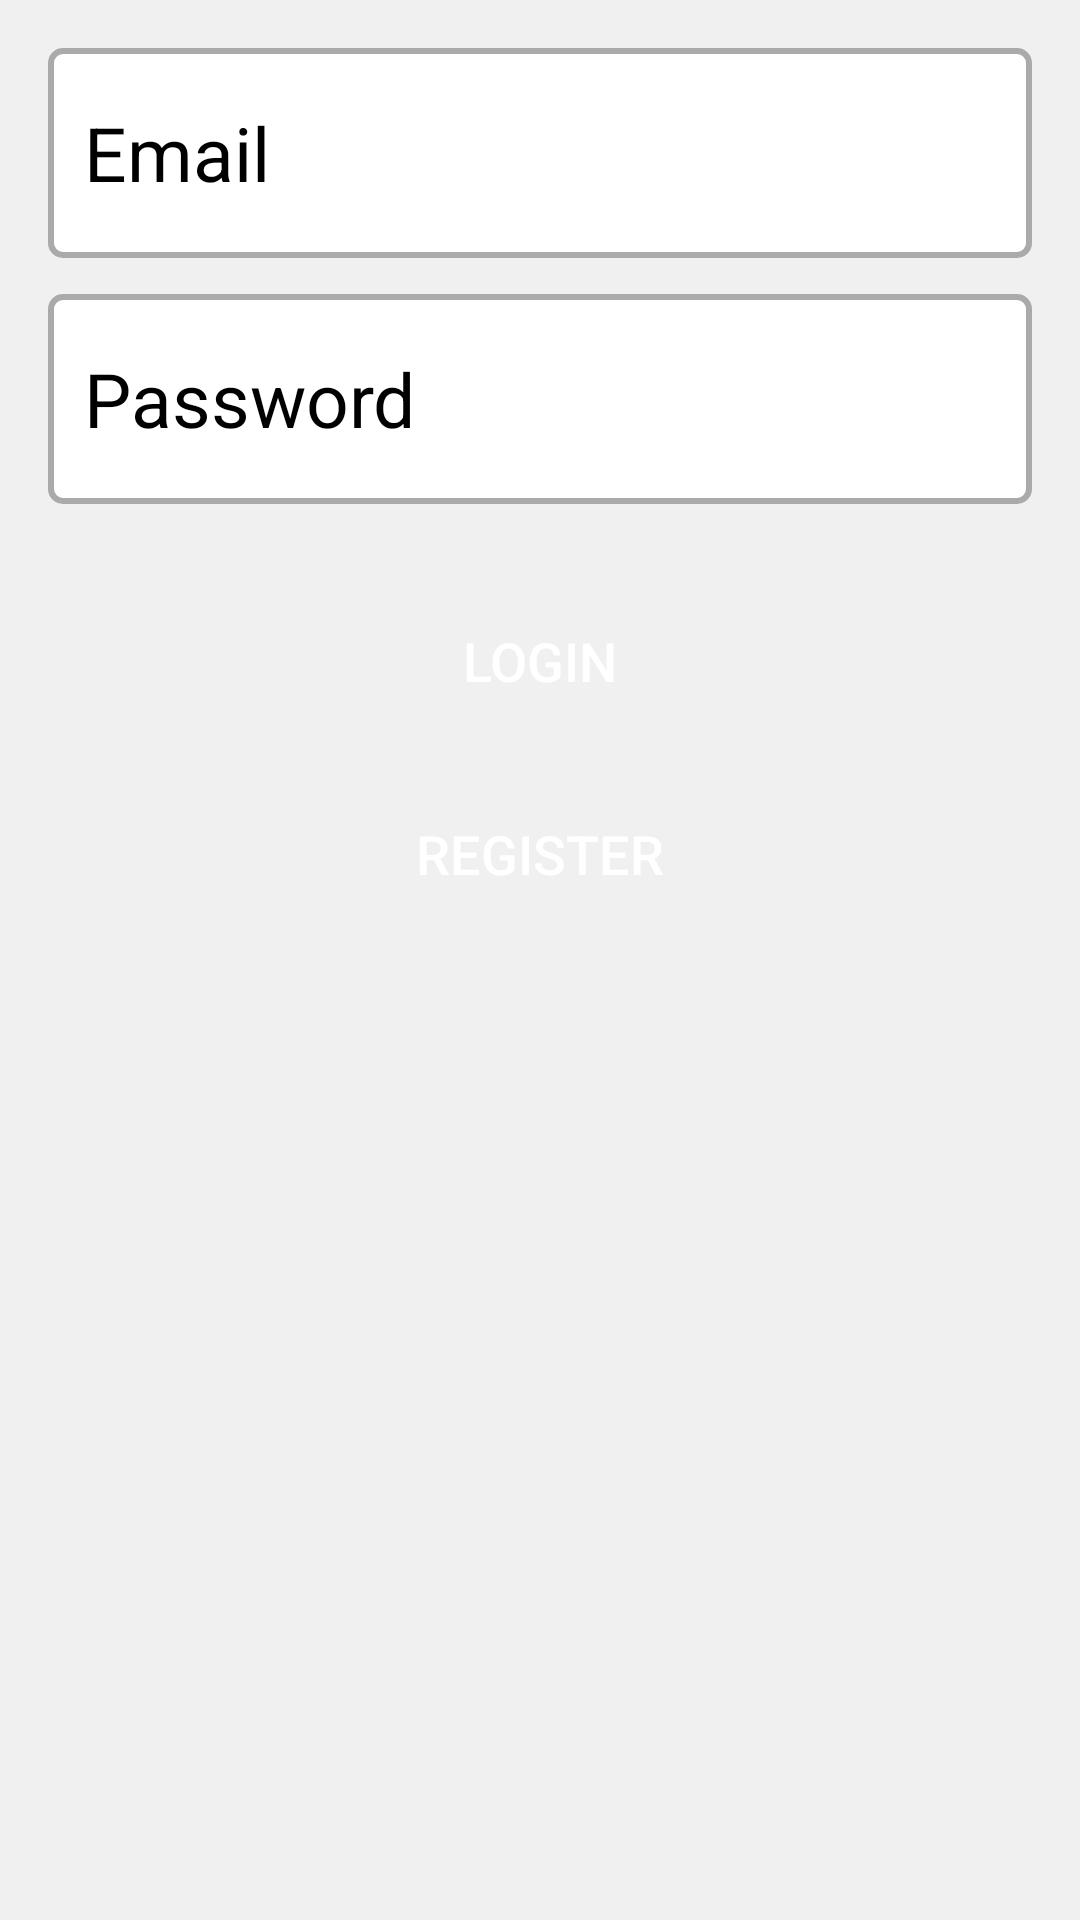

Here is an Android app screen rendered from its layout file. Give the layout XML and the strings, colors and styles it references.
<!-- AndroidManifest.xml: application theme Theme.HitShoppingApp -->
<!-- res/layout/fragment_login.xml -->
<?xml version="1.0" encoding="utf-8"?>
<LinearLayout xmlns:android="http://schemas.android.com/apk/res/android"
    xmlns:tools="http://schemas.android.com/tools"
    android:layout_width="match_parent"
    android:layout_height="match_parent"
    android:orientation="vertical"
    android:padding="16dp"
    android:background="#F0F0F0"
    tools:context=".fragments.FragmentLogin" >

    <EditText
        android:id="@+id/textMainPageEmail"
        android:layout_width="match_parent"
        android:layout_height="70dp"
        android:layout_marginBottom="12dp"
        android:padding="12dp"
        android:hint="Email"
        android:textColorHint="@android:color/black"
        android:inputType="textEmailAddress"
        android:textSize="25sp"
        android:background="@drawable/border"
        android:textColor="@android:color/black" />

    <EditText
        android:id="@+id/textMainPagePassword"
        android:layout_width="match_parent"
        android:layout_height="70dp"
        android:layout_marginBottom="12dp"
        android:padding="12dp"
        android:hint="Password"
        android:textColorHint="@android:color/black"
        android:inputType="textPassword"
        android:textSize="25sp"
        android:background="@drawable/border"
        android:textColor="@android:color/black" />

    <Button
        android:id="@+id/buttonLogin"
        android:layout_width="match_parent"
        android:layout_height="wrap_content"
        android:layout_marginTop="16dp"
        android:padding="12dp"
        android:text="Login"
        android:textSize="18sp"
        android:background="@drawable/button_background"
        android:textColor="@android:color/white" />

    <Button
        android:id="@+id/buttonRegister"
        android:layout_width="match_parent"
        android:layout_height="wrap_content"
        android:layout_marginTop="16dp"
        android:padding="12dp"
        android:text="Register"
        android:textSize="18sp"
        android:background="@drawable/button_background"
        android:textColor="@android:color/white" />

</LinearLayout>
<!-- resources referenced by this layout -->
<resources>
  <!-- drawable border (drawable) -->
  <?xml version="1.0" encoding="utf-8"?>
  <shape xmlns:android="http://schemas.android.com/apk/res/android">
      <solid android:color="@android:color/white" />
      <stroke
          android:color="@android:color/darker_gray"
      android:width="2dp" />
      <corners android:radius="4dp" />
  </shape>
  <style name="Theme.HitShoppingApp" parent="Theme.MaterialComponents.DayNight.DarkActionBar">
          
          <item name="colorPrimary">#00008B</item>
          <item name="colorPrimaryVariant">@color/purple_700</item>
          <item name="colorOnPrimary">@color/white</item>
          
          <item name="colorSecondary">@color/teal_200</item>
          <item name="colorSecondaryVariant">@color/teal_700</item>
          <item name="colorOnSecondary">@color/black</item>
          
          <item name="android:statusBarColor">?attr/colorPrimaryVariant</item>
          
      </style>
  <!-- not gathered from this repository: default colours our renderer supplied (Android Studio template values) -->
  <color name="purple_700">#FF3700B3</color>
  <color name="teal_200">#FF03DAC5</color>
  <color name="teal_700">#FF018786</color>
  <color name="black">#FF000000</color>
  <color name="white">#FFFFFFFF</color>
</resources>
